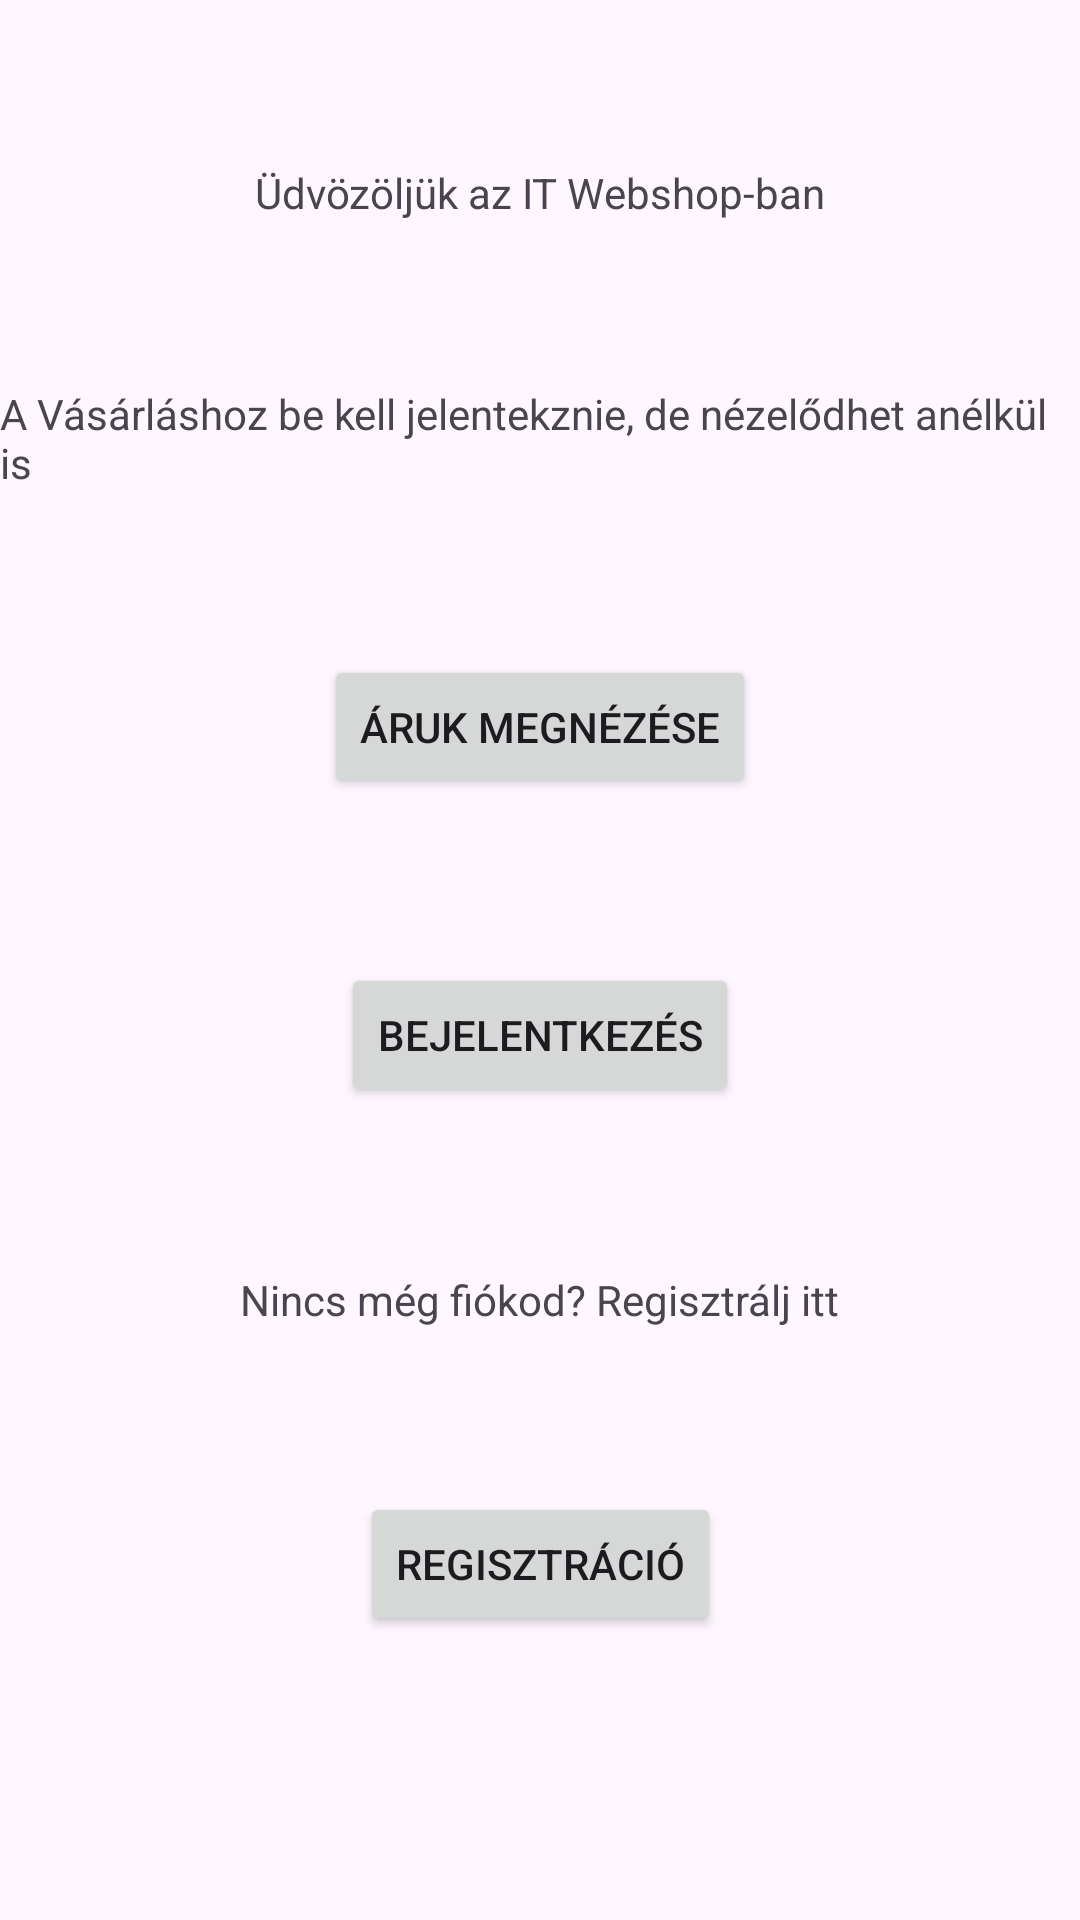

Write the Android layout XML for this screen, with the resource values it uses.
<!-- AndroidManifest.xml: application theme Theme.IT_Webshop -->
<!-- res/layout/activity_main.xml -->
<?xml version="1.0" encoding="utf-8"?>
<androidx.constraintlayout.widget.ConstraintLayout xmlns:android="http://schemas.android.com/apk/res/android"
    xmlns:app="http://schemas.android.com/apk/res-auto"
    xmlns:tools="http://schemas.android.com/tools"
    android:id="@+id/main"
    android:layout_width="match_parent"
    android:layout_height="match_parent"
    tools:context=".MainActivity">

    <TextView
        android:id="@+id/welcomeTextView"
        android:layout_width="wrap_content"
        android:layout_height="wrap_content"
        android:text="@string/welcomeMessage"
        app:layout_constraintBottom_toTopOf="@+id/instructionsTextView"
        app:layout_constraintEnd_toEndOf="parent"
        app:layout_constraintStart_toStartOf="parent"
        app:layout_constraintTop_toTopOf="parent" />

    <TextView
        android:id="@+id/instructionsTextView"
        android:layout_width="wrap_content"
        android:layout_height="wrap_content"
        android:text="@string/instructions"
        app:layout_constraintBottom_toTopOf="@id/shoppingButton"
        app:layout_constraintEnd_toEndOf="parent"
        app:layout_constraintStart_toStartOf="parent"
        app:layout_constraintTop_toBottomOf="@id/welcomeTextView" />

    <Button
        android:id="@+id/shoppingButton"
        android:layout_width="wrap_content"
        android:layout_height="wrap_content"
        android:text="@string/checkWares"
        app:layout_constraintBottom_toTopOf="@id/loginButton"
        app:layout_constraintEnd_toEndOf="parent"
        app:layout_constraintStart_toStartOf="parent"
        app:layout_constraintTop_toBottomOf="@id/instructionsTextView" />

    <Button
        android:id="@+id/loginButton"
        android:layout_width="wrap_content"
        android:layout_height="wrap_content"
        android:text="@string/login"
        app:layout_constraintBottom_toTopOf="@+id/registerInstructionsTextView"
        app:layout_constraintEnd_toEndOf="parent"
        app:layout_constraintStart_toStartOf="parent"
        app:layout_constraintTop_toBottomOf="@id/shoppingButton" />

    <TextView
        android:id="@+id/registerInstructionsTextView"
        android:layout_width="wrap_content"
        android:layout_height="wrap_content"
        android:text="@string/registerInstruction"
        app:layout_constraintBottom_toTopOf="@+id/registerButton"
        app:layout_constraintEnd_toEndOf="parent"
        app:layout_constraintStart_toStartOf="parent"
        app:layout_constraintTop_toBottomOf="@id/loginButton" />

    <Button
        android:id="@+id/registerButton"
        android:layout_width="wrap_content"
        android:layout_height="wrap_content"
        android:layout_marginBottom="40dp"
        android:text="@string/register"
        app:layout_constraintBottom_toBottomOf="parent"
        app:layout_constraintEnd_toEndOf="parent"
        app:layout_constraintStart_toStartOf="parent"
        app:layout_constraintTop_toBottomOf="@id/registerInstructionsTextView" />


</androidx.constraintlayout.widget.ConstraintLayout>
<!-- resources referenced by this layout -->
<resources>
  <string name="checkWares">Áruk megnézése</string>
  <string name="instructions">A Vásárláshoz be kell jelentekznie, de nézelődhet anélkül is</string>
  <string name="login">Bejelentkezés</string>
  <string name="register">Regisztráció</string>
  <string name="registerInstruction">Nincs még fiókod? Regisztrálj itt</string>
  <string name="welcomeMessage">Üdvözöljük az IT Webshop-ban</string>
  <style name="Theme.IT_Webshop" parent="Base.Theme.IT_Webshop" />
  <style name="Base.Theme.IT_Webshop" parent="Theme.Material3.DayNight.NoActionBar">
          
          
      </style>
</resources>
